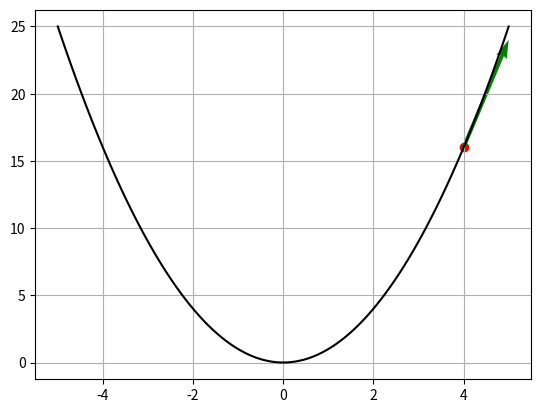

Python code for this plot:
import numpy as np
import matplotlib.pyplot as plt

x = np.linspace(-5,5,100)
y = x**2

plt.plot(x,y,color='black')
plt.grid()

current_x = 4
current_y = current_x**2
slope = 2*current_x#slope at x = 4 [derivative of y at x=4]
plt.scatter(current_x,current_y,color='red')
plt.quiver(current_x,current_y,1,slope,angles='xy',scale_units='xy',scale=1,color='green')
#plt.quiver(start_x,start_y,step_right,step_up,.........)
plt.show()


